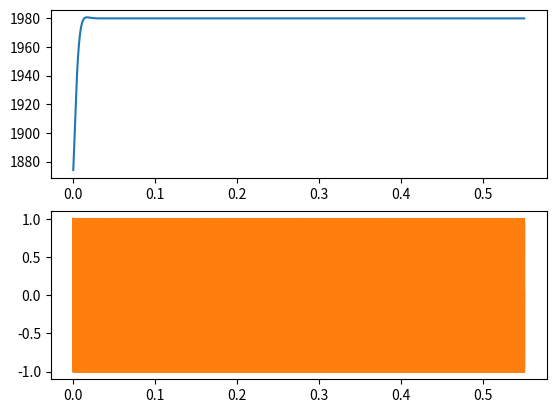

Recreate this plot in Python.
import numpy as np
import matplotlib.pyplot as plt
import scipy.signal as dsp

class PLL:
    '''
    An implementation of the phase-locked loop.  The purpose of encapsulating
    this into a class is to avoid recalculation of parameters -- i.e. it
    provides a benefit in situations in which a PLL with the same parameters is
    to be used multiple times, as is the case with an instantiation of a SCFB. 
    '''
    def __init__(self, f_c, f_s):
        self.mu = 0.120*(f_c/4000.)
        self.f_s = f_s
        self.dt = 1./f_s
        lp_cutoff = f_c/5.0
        self.b_lp, self.a_lp = dsp.bessel(2, (lp_cutoff*2)/f_s)
        self.b_s, self.a_s = dsp.bessel(2, (50.0*2)/f_s)      # smoothing filter
        self.buf_size = max(len(self.b_lp), len(self.a_lp))
        
    def get_freq(self, in_sig):
        self._run(in_sig)
        return self.freqs

    def get_output(self, in_sig): 
        self._run(in_sig)
        return self.out

    def _run(self, in_sig):
        in_sig = np.concatenate( (np.zeros(self.buf_size-1), in_sig)) 
        phi = np.zeros_like(in_sig)
        out = np.zeros_like(in_sig)
        mod_sig = np.zeros(self.buf_size, dtype=np.float32)
        lp_out = np.zeros(self.buf_size, dtype=np.float32)
        idx0 = 2
        idx1 = 1
        idx2 = 0
        for k in range(self.buf_size - 1, len(in_sig)):
            t = (k - self.buf_size + 1)*dt
            idx0 = (idx0 + 1)%self.buf_size
            idx1 = (idx1 + 1)%self.buf_size
            idx2 = (idx2 + 1)%self.buf_size
            mod_sig[idx0] = in_sig[k]*np.sin(2*np.pi*f_c*t + phi[k-1]) 
            lp_out[idx0] = self.b_lp[0]*mod_sig[idx0] \
                         + self.b_lp[1]*mod_sig[idx1] \
                         + self.b_lp[2]*mod_sig[idx2] \
                         - self.a_lp[1]*lp_out[idx1] \
                         - self.a_lp[2]*lp_out[idx2]
            phi[k] = phi[k-1] - self.mu*lp_out[idx0]
            out[k] = np.cos(2*np.pi*f_c*t + phi[k])
        freq_offset = np.gradient(phi[self.buf_size-1:], dt)/(2*np.pi)
        freq_offset = dsp.filtfilt(self.b_s, self.a_s, freq_offset)   #smooth
        self.out = out[self.buf_size-1:]
        self.freqs = freq_offset+f_c 

def pll_func(in_sig, f_c, f_s):
    '''
    Implementation of a digital phase-locked loop (PLL) as presented in
    Sethares' "Rhythm and Transforms" book (2007).  Uses a gradient-ascent
    approach, correlating the input signal with an internal oscillator,
    adjusting the phase of the internal oscillator to maximize the correlation.
    The frequency estimate is found by calculating the gradient of the phase.
    '''
    mu = 0.120*(f_c/4000.)
    dt = 1./f_s
    lp_cutoff = f_c/5.0
    b_lp, a_lp = dsp.bessel(2, (lp_cutoff*2)/f_s)
    b_s, a_s = dsp.bessel(2, (50.0*2)/f_s)      # smoothing filter
    buf_size = max(len(b_lp), len(a_lp))
    in_sig = np.concatenate( (np.zeros(buf_size-1), in_sig)) 
    phi = np.zeros_like(in_sig)
    out = np.zeros_like(in_sig)
    mod_sig = np.zeros(buf_size, dtype=np.float32)
    lp_out = np.zeros(buf_size, dtype=np.float32)
    idx0 = 2
    idx1 = 1
    idx2 = 0
    for k in range(buf_size - 1, len(in_sig)):
        t = (k - buf_size + 1)*dt
        idx0 = (idx0 + 1)%buf_size
        idx1 = (idx1 + 1)%buf_size
        idx2 = (idx2 + 1)%buf_size
        mod_sig[idx0] = in_sig[k]*np.sin(2*np.pi*f_c*t + phi[k-1]) 
        lp_out[idx0] = b_lp[0]*mod_sig[idx0] + b_lp[1]*mod_sig[idx1] \
                     + b_lp[2]*mod_sig[idx2] - a_lp[1]*lp_out[idx1] \
                     - a_lp[2]*lp_out[idx2]
        phi[k] = phi[k-1] - mu*lp_out[idx0]
        out[k] = np.cos(2*np.pi*f_c*t + phi[k])
    freq_offset = np.gradient(phi[buf_size-1:], dt)/(2*np.pi)
    freq_offset = dsp.filtfilt(b_s, a_s, freq_offset)   #smooth freq estimates
    return out[buf_size-1:], (freq_offset+f_c)

##############################################################################
if __name__ == "__main__":
    f_s = 44100
    dt = 1./f_s
    f_c = 1800.0
    f_in = f_c*1.1
    print("PLL f_c: %.2f \nInput f: %.2f" %(f_c, f_in))
    dur = 0.55
    times = np.arange(0, dur, dt)
    in_sig = np.cos(2*np.pi*f_in*times)
    mypll = PLL(f_c, f_s)
    fig = plt.figure()
    ax1 = fig.add_subplot(2,1,1)
    ax2 = fig.add_subplot(2,1,2)
    ax1.plot(times, mypll.get_freq(in_sig))
    ax2.plot(times, in_sig)
    ax2.plot(times, mypll.out)
    plt.show()
